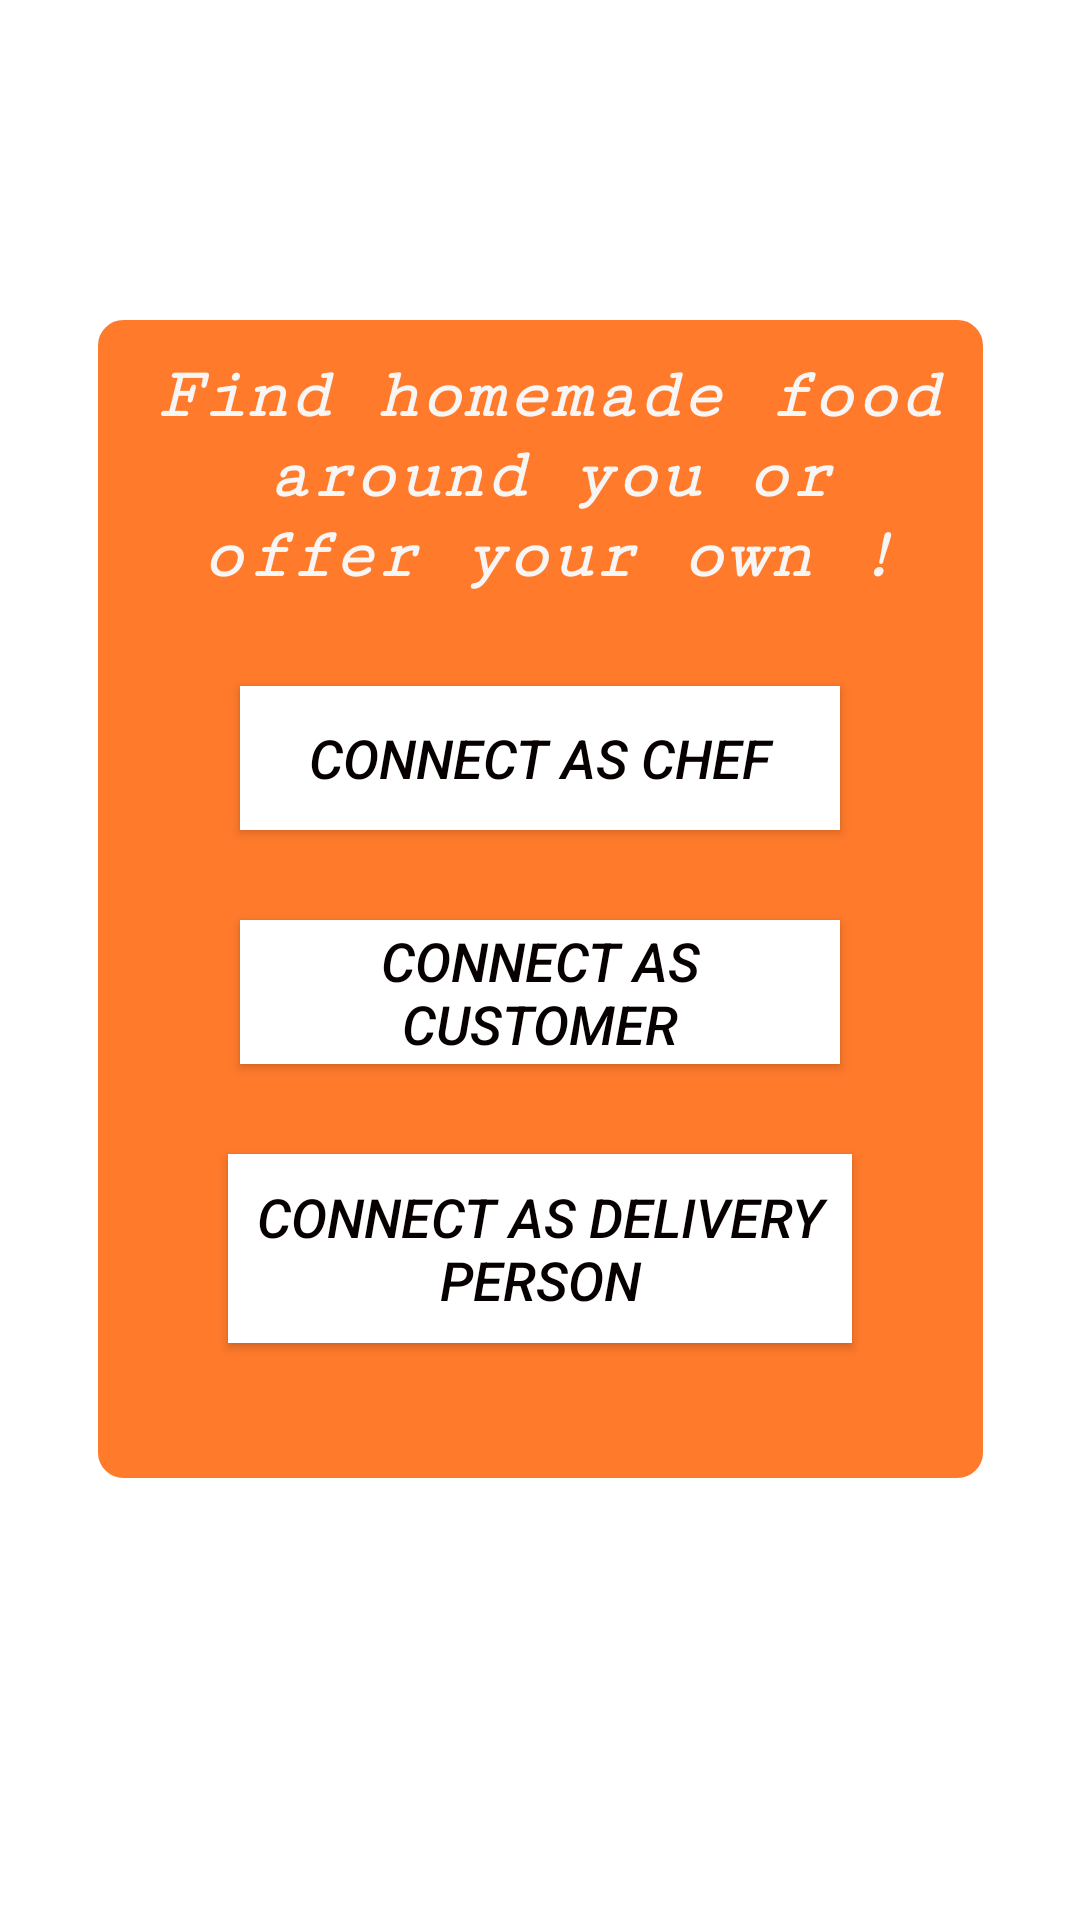

Write the Android layout XML for this screen, with the resource values it uses.
<!-- AndroidManifest.xml: application theme Theme.AppCompat.Light -->
<!-- res/layout/activity_choose_one.xml -->
<?xml version="1.0" encoding="utf-8"?>
<androidx.constraintlayout.widget.ConstraintLayout xmlns:android="http://schemas.android.com/apk/res/android"
    xmlns:app="http://schemas.android.com/apk/res-auto"
    xmlns:tools="http://schemas.android.com/tools"
    android:id="@+id/back3"
    android:layout_width="fill_parent"
    android:layout_height="fill_parent"
    android:background="@color/white"
    tools:context=".ChooseOne">

    <ImageView
        android:id="@+id/back2"
        android:layout_width="fill_parent"
        android:layout_height="fill_parent"
        android:scaleType="fitXY"
        app:layout_constraintBottom_toBottomOf="parent"
        app:layout_constraintEnd_toEndOf="parent"
        app:layout_constraintStart_toStartOf="parent"
        app:layout_constraintTop_toTopOf="parent"
        app:srcCompat="@drawable/img2" />

    <ScrollView
        android:layout_width="301dp"
        android:layout_height="392dp"
        android:layout_marginStart="60dp"
        android:layout_marginTop="60dp"
        android:layout_marginEnd="60dp"
        android:layout_marginBottom="100dp"
        android:background="@drawable/background_shape"
        android:padding="15dp"
        android:scrollbarSize="15sp"
        app:layout_constraintBottom_toBottomOf="parent"
        app:layout_constraintEnd_toEndOf="parent"
        app:layout_constraintStart_toStartOf="parent"
        app:layout_constraintTop_toTopOf="parent"
        app:layout_constraintVertical_bias="0.498">

    <LinearLayout
        android:id="@+id/linearlayout"
        android:layout_width="match_parent"
        android:layout_height="wrap_content"
        android:orientation="vertical">

        <TextView
            android:id="@+id/textView"
            android:layout_width="269dp"
            android:layout_height="wrap_content"
            android:layout_marginLeft="4dp"
            android:layout_marginRight="4dp"
            android:fontFamily="serif-monospace"
            android:text="Find homemade food around you or offer your own !"
            android:textAlignment="center"
            android:textAppearance="@style/TextAppearance.AppCompat.Body1"
            android:textColor="#F8F5F5"
            android:textSize="24sp"
            android:textStyle="bold|italic" />

        <Button
            android:id="@+id/chef"
            android:layout_width="200dp"
            android:layout_height="wrap_content"
            android:layout_gravity="center"
            android:layout_marginTop="30dp"
            android:background="#FFFFFF"
            android:gravity="center"
            android:text="Connect As Chef"
            android:textColor="#070000"
            android:textSize="18sp"
            android:textStyle="italic" />

        <Button
            android:id="@+id/customer"
            android:layout_width="200dp"
            android:layout_height="wrap_content"
            android:layout_gravity="center"
            android:layout_marginTop="30dp"
            android:background="#FFFFFF"
            android:gravity="center"
            android:text="Connect As Customer"
            android:textColor="#070000"
            android:textSize="18sp"
            android:textStyle="italic" />

        <Button
            android:id="@+id/delivery"
            style="@style/Widget.AppCompat.Button"
            android:layout_width="208dp"
            android:layout_height="63dp"
            android:layout_gravity="center"
            android:layout_marginTop="30dp"
            android:layout_marginBottom="30dp"
            android:background="#FFFFFF"
            android:gravity="center"
            android:text="Connect As Delivery Person"
            android:textColor="#070000"
            android:textSize="18sp"
            android:textStyle="italic" />
    </LinearLayout>
    </ScrollView>

</androidx.constraintlayout.widget.ConstraintLayout>
<!-- resources referenced by this layout -->
<resources>
  <color name="white">#FFFFFF</color>
  <!-- drawable background_shape (drawable) -->
  <?xml version="1.0" encoding="utf-8"?>
  <shape xmlns:android="http://schemas.android.com/apk/res/android">
  
      <solid android:color="@color/Orange"/>
      <stroke
          android:width="3dp"
          android:color="@color/white"/>
      <corners android:radius="10dp"/>
  
  </shape>
  <color name="Orange">#FF7A2B</color>
</resources>
